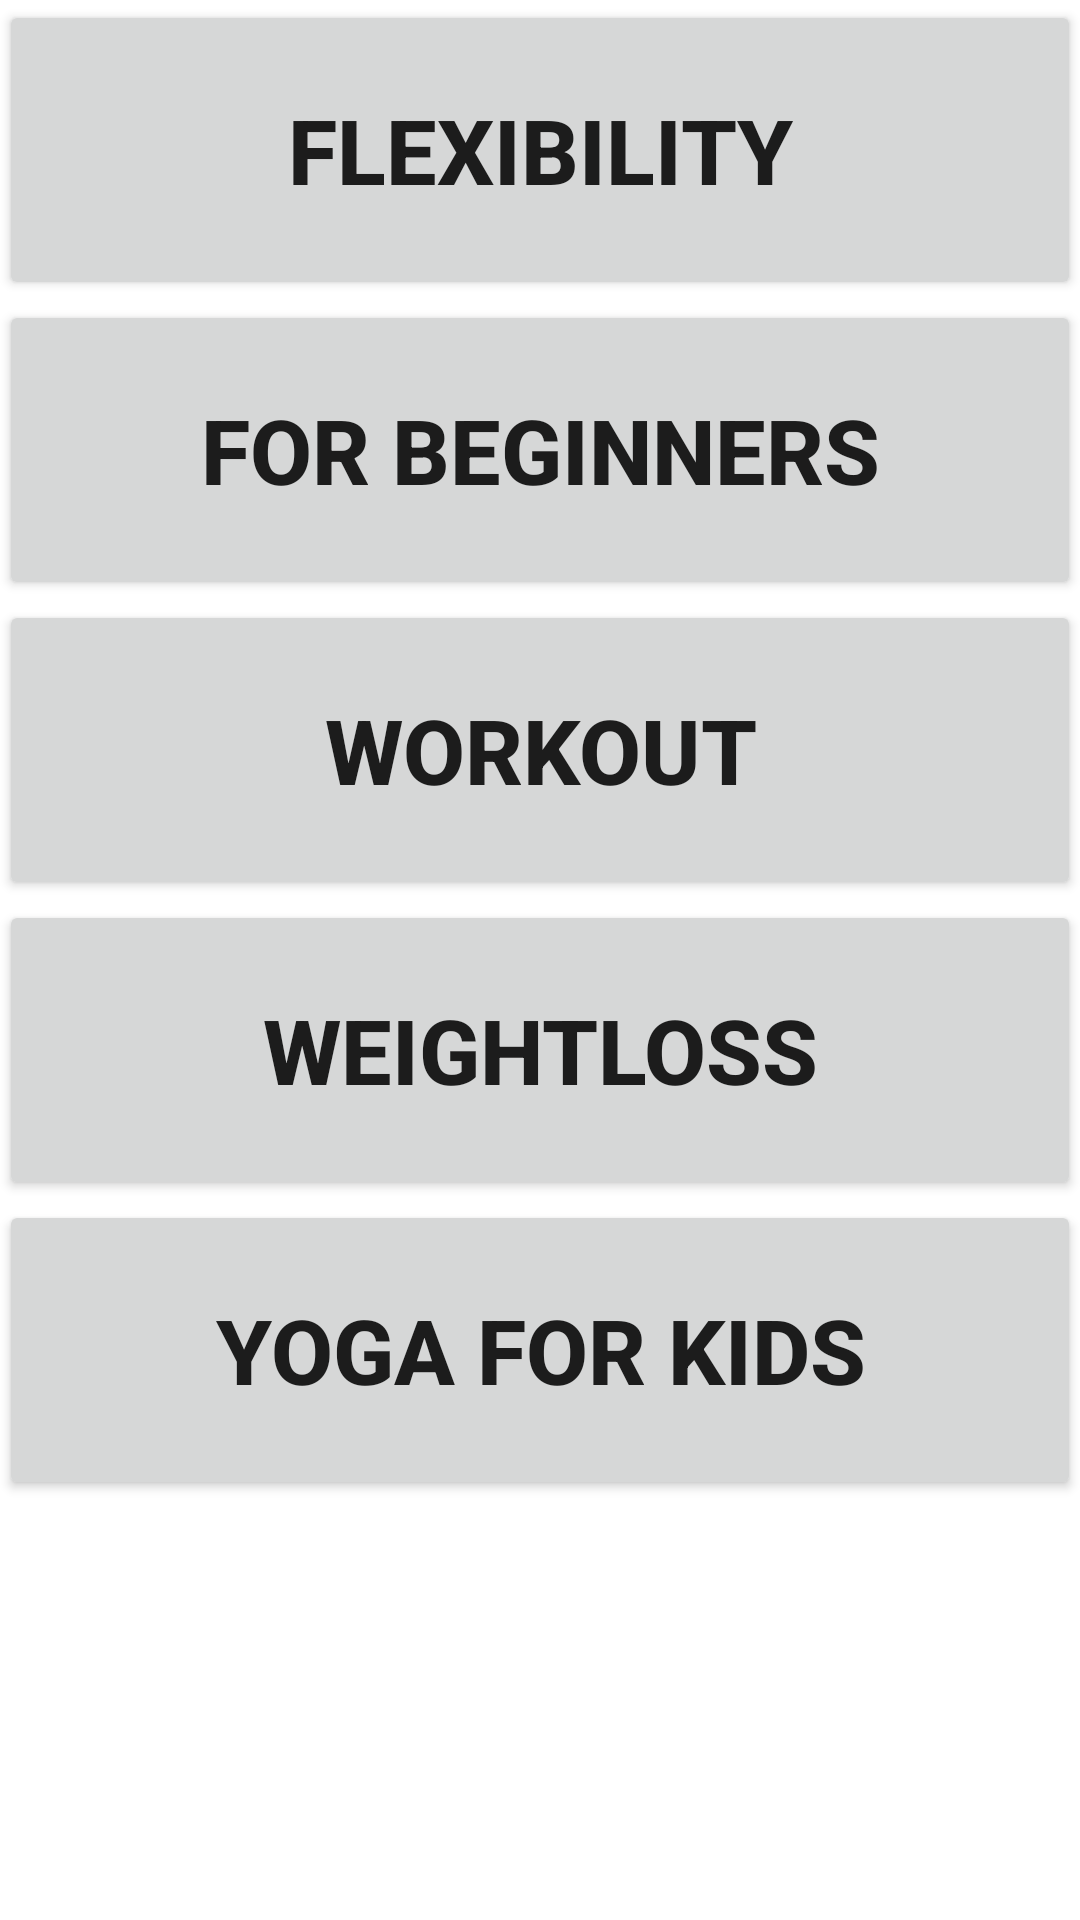

Here is an Android app screen rendered from its layout file. Give the layout XML and the strings, colors and styles it references.
<!-- AndroidManifest.xml: application theme AppTheme -->
<!-- res/layout/activity_main8.xml -->
<?xml version="1.0" encoding="utf-8"?>

<RelativeLayout xmlns:android="http://schemas.android.com/apk/res/android"
    xmlns:tools="http://schemas.android.com/tools"
    android:layout_width="match_parent"
    android:layout_height="match_parent"
    android:paddingBottom="@dimen/activity_vertical_margin"
    android:paddingLeft="@dimen/activity_horizontal_margin"
    android:paddingRight="@dimen/activity_horizontal_margin"
    android:paddingTop="@dimen/activity_vertical_margin"

    tools:context=".Main8Activity">

    <Button
        android:layout_width="match_parent"
        android:layout_height="100dp"
        android:text="Flexibility"
        android:id="@+id/button5"
        android:onClick="showme"
        android:textStyle="bold"
        android:textSize="30sp"
        android:layout_alignParentTop="true"
        android:layout_centerHorizontal="true" />

    <Button
        android:layout_width="match_parent"
        android:layout_height="100dp"
        android:text="For Beginners"
        android:id="@+id/button6"
        android:onClick="showme1"
        android:textStyle="bold"
        android:textSize="30sp"
        android:layout_below="@+id/button5"
        android:layout_alignLeft="@+id/button5"
        android:layout_alignStart="@+id/button5" />

    <Button
        android:layout_width="match_parent"
        android:layout_height="100dp"
        android:text="Workout"
        android:id="@+id/button7"
        android:onClick="showme2"
        android:textStyle="bold"
        android:textSize="30sp"
        android:layout_below="@+id/button6"
        android:layout_centerHorizontal="true" />

    <Button
        android:layout_width="match_parent"
        android:layout_height="100dp"
        android:text="WeightLoss"
        android:id="@+id/button8"
        android:onClick="showme3"
        android:textStyle="bold"
        android:textSize="30sp"
        android:layout_below="@+id/button7"
        android:layout_alignLeft="@+id/button7"
        android:layout_alignStart="@+id/button7" />

    <Button
        android:layout_width="match_parent"
        android:layout_height="100dp"
        android:text="Yoga For Kids"
        android:textStyle="bold"
        android:textSize="30sp"
        android:id="@+id/button9"
        android:onClick="showme4"
        android:layout_below="@+id/button8"
        android:layout_centerHorizontal="true" />


</RelativeLayout>
<!-- resources referenced by this layout -->
<resources>

</resources>
